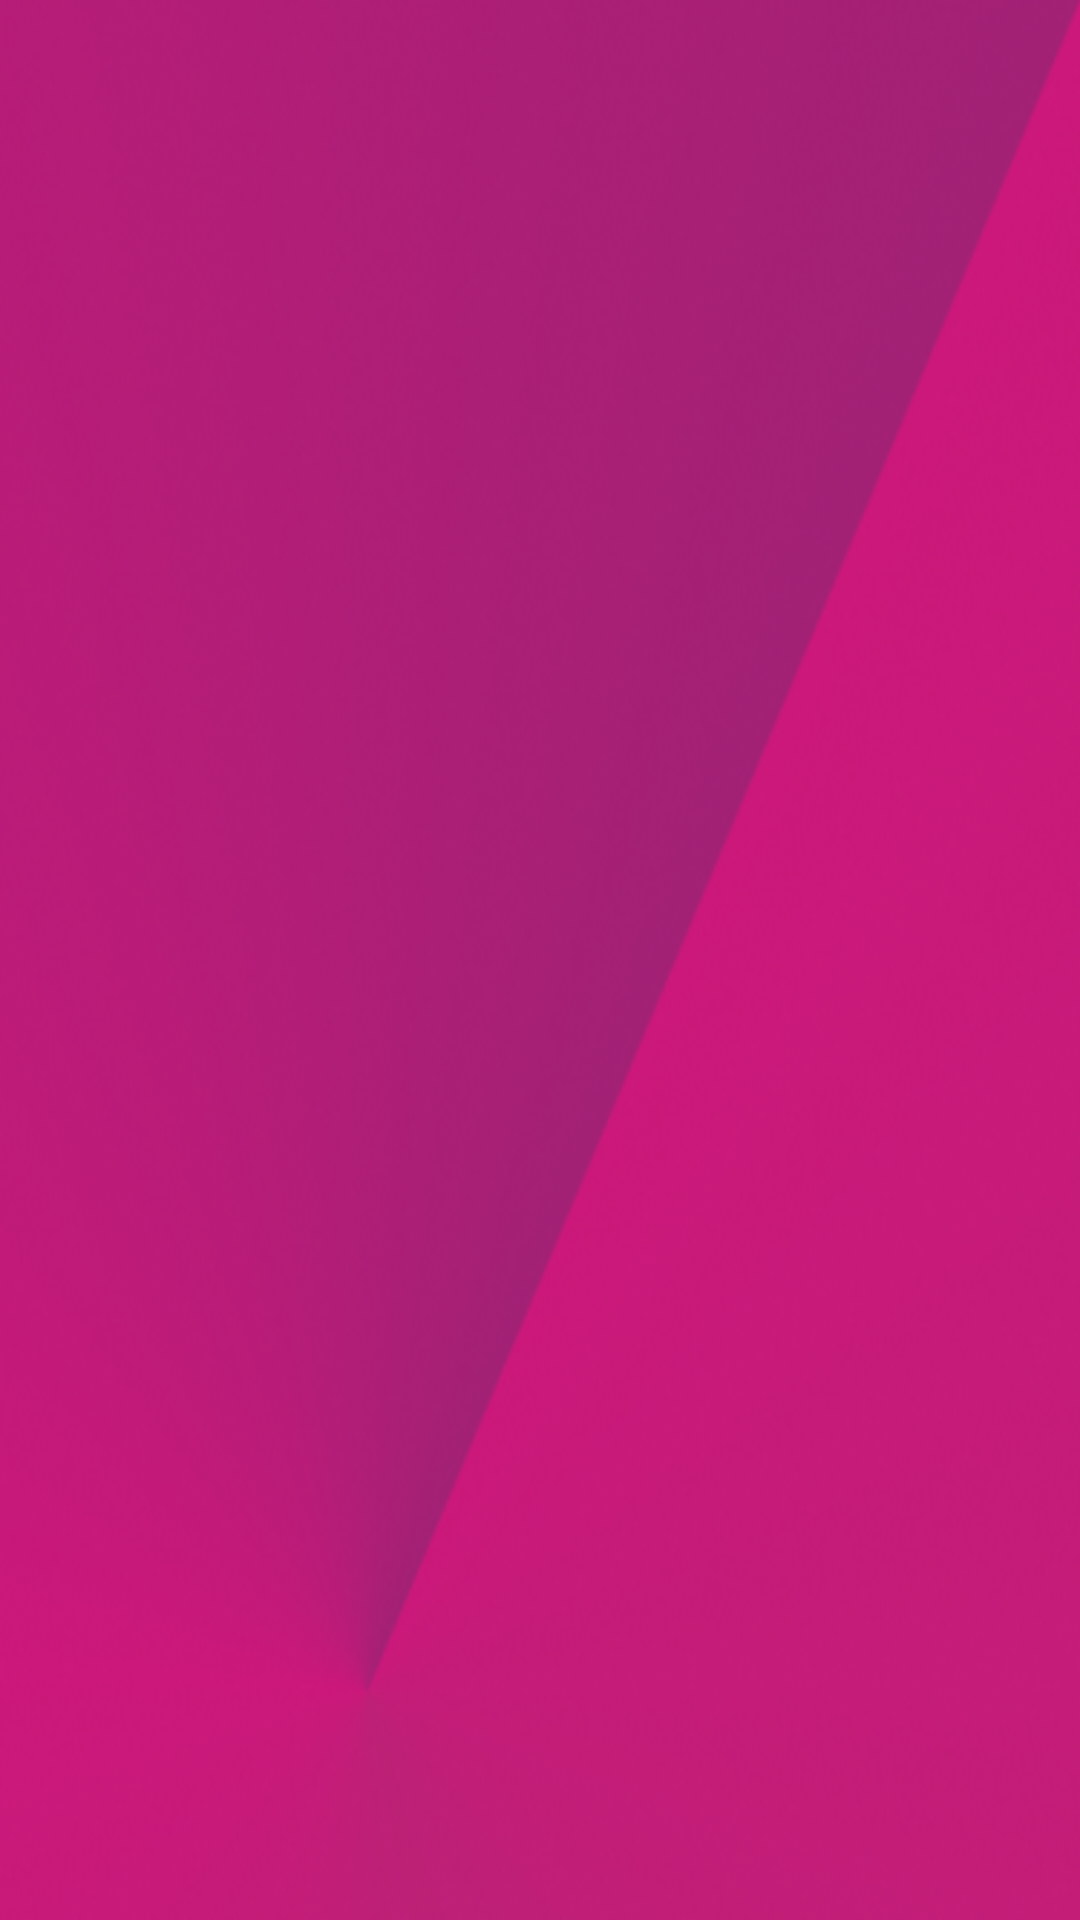

Here is an Android app screen rendered from its layout file. Give the layout XML and the strings, colors and styles it references.
<!-- AndroidManifest.xml: application theme Theme.SMC_MMC -->
<!-- res/layout/topbar.xml -->
<?xml version="1.0" encoding="utf-8"?>
<LinearLayout xmlns:android="http://schemas.android.com/apk/res/android"
    android:layout_width="match_parent"
    android:layout_height="match_parent"
    xmlns:app="http://schemas.android.com/apk/res-auto">

    <androidx.appcompat.widget.Toolbar
        android:id="@+id/toolbar"
        android:layout_width="match_parent"
        android:layout_height="match_parent"
        android:background="@drawable/topbar"
        app:popupTheme="@style/ThemeOverlay.AppCompat.Light" />
</LinearLayout>
<!-- resources referenced by this layout -->
<resources>
  <!-- drawable topbar: png bitmap (drawable, 119002 bytes) -->
  <style name="Theme.SMC_MMC" parent="Theme.MaterialComponents.DayNight.DarkActionBar">
          
          <item name="colorPrimary">@color/purple_500</item>
          <item name="colorPrimaryVariant">@color/purple_700</item>
          <item name="colorOnPrimary">@color/white</item>
          
          <item name="colorSecondary">@color/teal_200</item>
          <item name="colorSecondaryVariant">@color/teal_700</item>
          <item name="colorOnSecondary">@color/black</item>
          
          <item name="android:statusBarColor" tools:targetApi="l">?attr/colorPrimaryVariant</item>
          
      </style>
  <color name="purple_500">#CB187A</color>
  <color name="purple_700">#FF3700B3</color>
  <color name="white">#FFFFFFFF</color>
  <color name="teal_200">#FF03DAC5</color>
  <color name="teal_700">#FF018786</color>
  <color name="black">#FF000000</color>
</resources>
